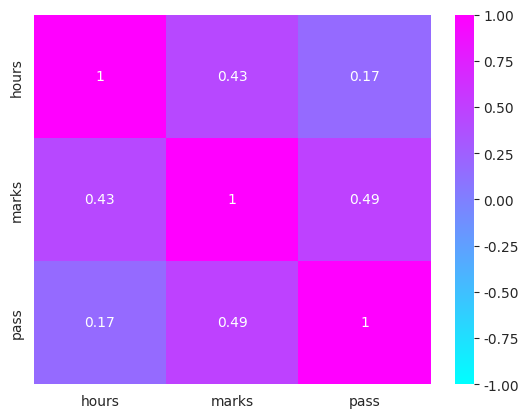

Reproduce this figure in Python.
import seaborn as sns 
import pandas as pd 
import numpy as np
import matplotlib.pyplot as plt  
data={
    'hours':[1,2,3,4,5,6,7,8],
    'marks':[21,31,54,21,56,21,43,56],
    'pass':[0,1,1,0,1,1,0,1]
}
df=pd.DataFrame(data)
sns.set_style('whitegrid')
corr=df.corr()
sns.heatmap(corr,annot=True,cmap='cool',vmin=-1,vmax=1)
plt.show()